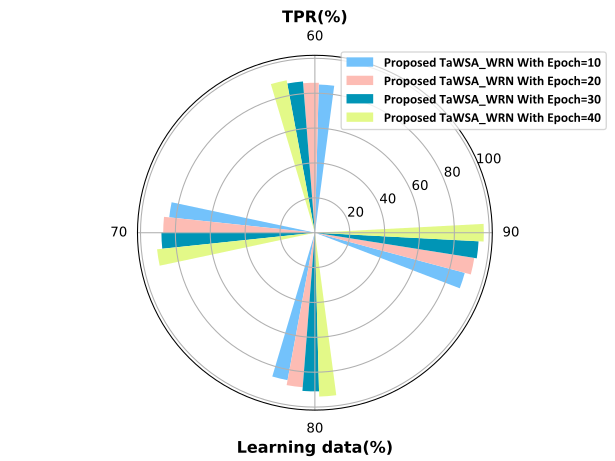

The table this chart was drawn from, first rows:
84.998, 85.999, 86.999, 88.8878
83.99, 86.99, 88, 91
86, 88.89, 91, 94
88.98, 92.56, 93.99, 96.89
